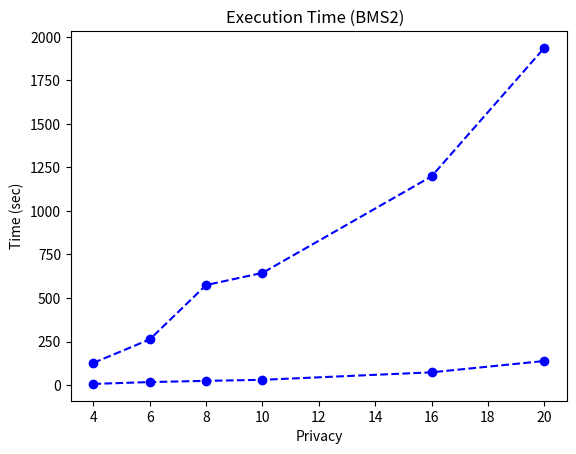

Source code (Python):
import matplotlib.pyplot as plt
# 1000 item
# 10 items sensibili
# p = 10
# alfa = 3
# BMS1
privacy = [4, 6, 8, 10, 16, 20]
time_lista = [127.13321161270142, 262.16547203063965, 574.3999593257904, 644.1780500411987, 1198.6934328079224, 1936.6988503932953]
print(time_lista)
plt.plot(privacy,time_lista,marker='o',linestyle='--',color='b')
plt.xlabel("Privacy")
plt.ylabel("Time (sec)")
plt.title("Execution Time (BMS1)  ")
plt.show()

# BMS2
time_lista = [6.369251489639282, 17.078197956085205, 23.92260766029358, 29.99243950843811, 73.00087451934814, 138.0216190814972]
print(time_lista)
plt.plot(privacy,time_lista,marker='o',linestyle='--',color='b')
plt.xlabel("Privacy")
plt.ylabel("Time (sec)")
plt.title("Execution Time (BMS2)  ")
plt.show()
